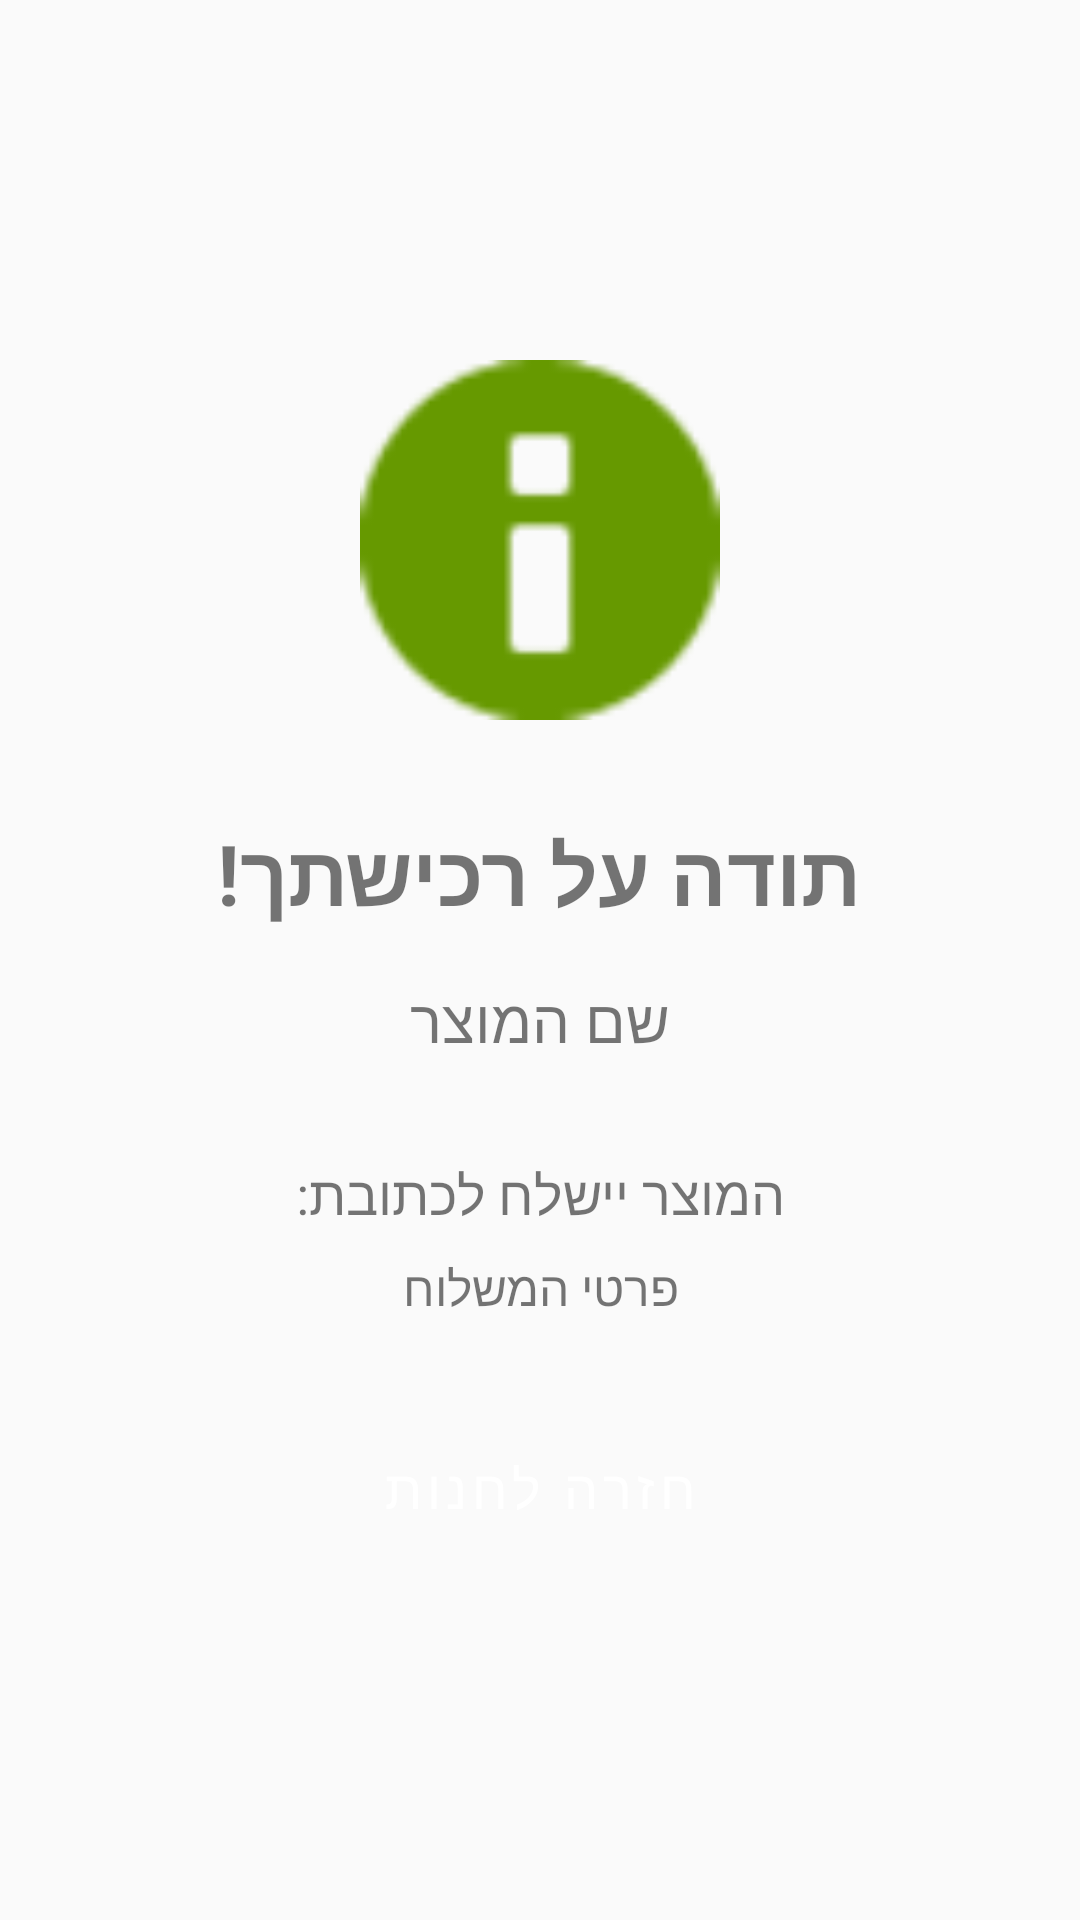

Here is an Android app screen rendered from its layout file. Give the layout XML and the strings, colors and styles it references.
<!-- AndroidManifest.xml: application theme Theme.Lirans2341Project -->
<!-- res/layout/activity_purchase_confirmation.xml -->
<?xml version="1.0" encoding="utf-8"?>
<LinearLayout xmlns:android="http://schemas.android.com/apk/res/android"
    android:layout_width="match_parent"
    android:layout_height="match_parent"
    android:orientation="vertical"
    android:gravity="center"
    android:padding="32dp">

    <ImageView
        android:layout_width="120dp"
        android:layout_height="120dp"
        android:src="@android:drawable/ic_dialog_info"
        android:tint="@android:color/holo_green_dark"
        android:layout_marginBottom="32dp" />

    <TextView
        android:layout_width="wrap_content"
        android:layout_height="wrap_content"
        android:text="תודה על רכישתך!"
        android:textSize="28sp"
        android:textStyle="bold"
        android:layout_marginBottom="16dp"
        android:textAlignment="center" />

    <TextView
        android:id="@+id/itemNameText"
        android:layout_width="wrap_content"
        android:layout_height="wrap_content"
        android:text="שם המוצר"
        android:textSize="20sp"
        android:layout_marginBottom="32dp"
        android:textAlignment="center" />

    <TextView
        android:layout_width="wrap_content"
        android:layout_height="wrap_content"
        android:text="המוצר יישלח לכתובת:"
        android:textSize="18sp"
        android:layout_marginBottom="8dp"
        android:textAlignment="center" />

    <TextView
        android:id="@+id/shippingDetailsText"
        android:layout_width="wrap_content"
        android:layout_height="wrap_content"
        android:text="פרטי המשלוח"
        android:textSize="16sp"
        android:layout_marginBottom="32dp"
        android:textAlignment="center" />

    <Button
        android:id="@+id/returnToStoreButton"
        android:layout_width="match_parent"
        android:layout_height="wrap_content"
        android:text="חזרה לחנות"
        android:textSize="18sp"
        style="@style/Widget.MaterialComponents.Button" />

</LinearLayout>
<!-- resources referenced by this layout -->
<resources>
  <style name="Theme.Lirans2341Project" parent="Theme.YAD0" />
  <style name="Theme.YAD0" parent="Theme.MaterialComponents.DayNight.DarkActionBar">
          
          <item name="colorPrimary">@color/primary</item>
          <item name="colorPrimaryVariant">@color/primary_dark</item>
          <item name="colorOnPrimary">@color/white</item>
          
          
          <item name="colorSecondary">@color/secondary</item>
          <item name="colorSecondaryVariant">@color/secondary_dark</item>
          <item name="colorOnSecondary">@color/white</item>
          
          
          <item name="android:statusBarColor">?attr/colorPrimaryVariant</item>
          
          
          <item name="android:textColorPrimary">@color/text_primary</item>
          <item name="android:textColorSecondary">@color/text_secondary</item>
          
          
          <item name="android:colorBackground">@color/background</item>
          <item name="colorSurface">@color/surface</item>
          
          
          <item name="android:layoutDirection">rtl</item>
          <item name="android:textDirection">rtl</item>
          
          
          <item name="materialButtonStyle">@style/Widget.App.Button</item>
          <item name="materialCardViewStyle">@style/Widget.App.CardView</item>
          <item name="textInputStyle">@style/Widget.App.TextInputLayout</item>
      </style>
  <color name="primary">#2196F3</color>
  <color name="primary_dark">#1976D2</color>
  <color name="white">#FFFFFFFF</color>
  <color name="secondary">#FF9800</color>
  <color name="secondary_dark">#F57C00</color>
  <color name="text_primary">#212121</color>
  <color name="text_secondary">#757575</color>
  <color name="background">#FAFAFA</color>
  <color name="surface">#FFFFFF</color>
  <style name="Widget.App.Button" parent="Widget.MaterialComponents.Button">
          <item name="android:textColor">@color/white</item>
          <item name="backgroundTint">@color/primary</item>
          <item name="cornerRadius">8dp</item>
          <item name="android:paddingStart">24dp</item>
          <item name="android:paddingEnd">24dp</item>
          <item name="android:paddingTop">12dp</item>
          <item name="android:paddingBottom">12dp</item>
      </style>
  <style name="Widget.App.CardView" parent="Widget.MaterialComponents.CardView">
          <item name="cardElevation">4dp</item>
          <item name="cardCornerRadius">12dp</item>
          <item name="cardBackgroundColor">@color/card_background</item>
          <item name="contentPadding">16dp</item>
      </style>
  <style name="Widget.App.TextInputLayout" parent="Widget.MaterialComponents.TextInputLayout.OutlinedBox">
          <item name="boxStrokeColor">@color/primary</item>
          <item name="hintTextColor">@color/primary</item>
          <item name="android:textColorHint">@color/text_hint</item>
          <item name="boxCornerRadiusTopStart">8dp</item>
          <item name="boxCornerRadiusTopEnd">8dp</item>
          <item name="boxCornerRadiusBottomStart">8dp</item>
          <item name="boxCornerRadiusBottomEnd">8dp</item>
      </style>
  <color name="card_background">#FFFFFF</color>
  <color name="text_hint">#BDBDBD</color>
</resources>
